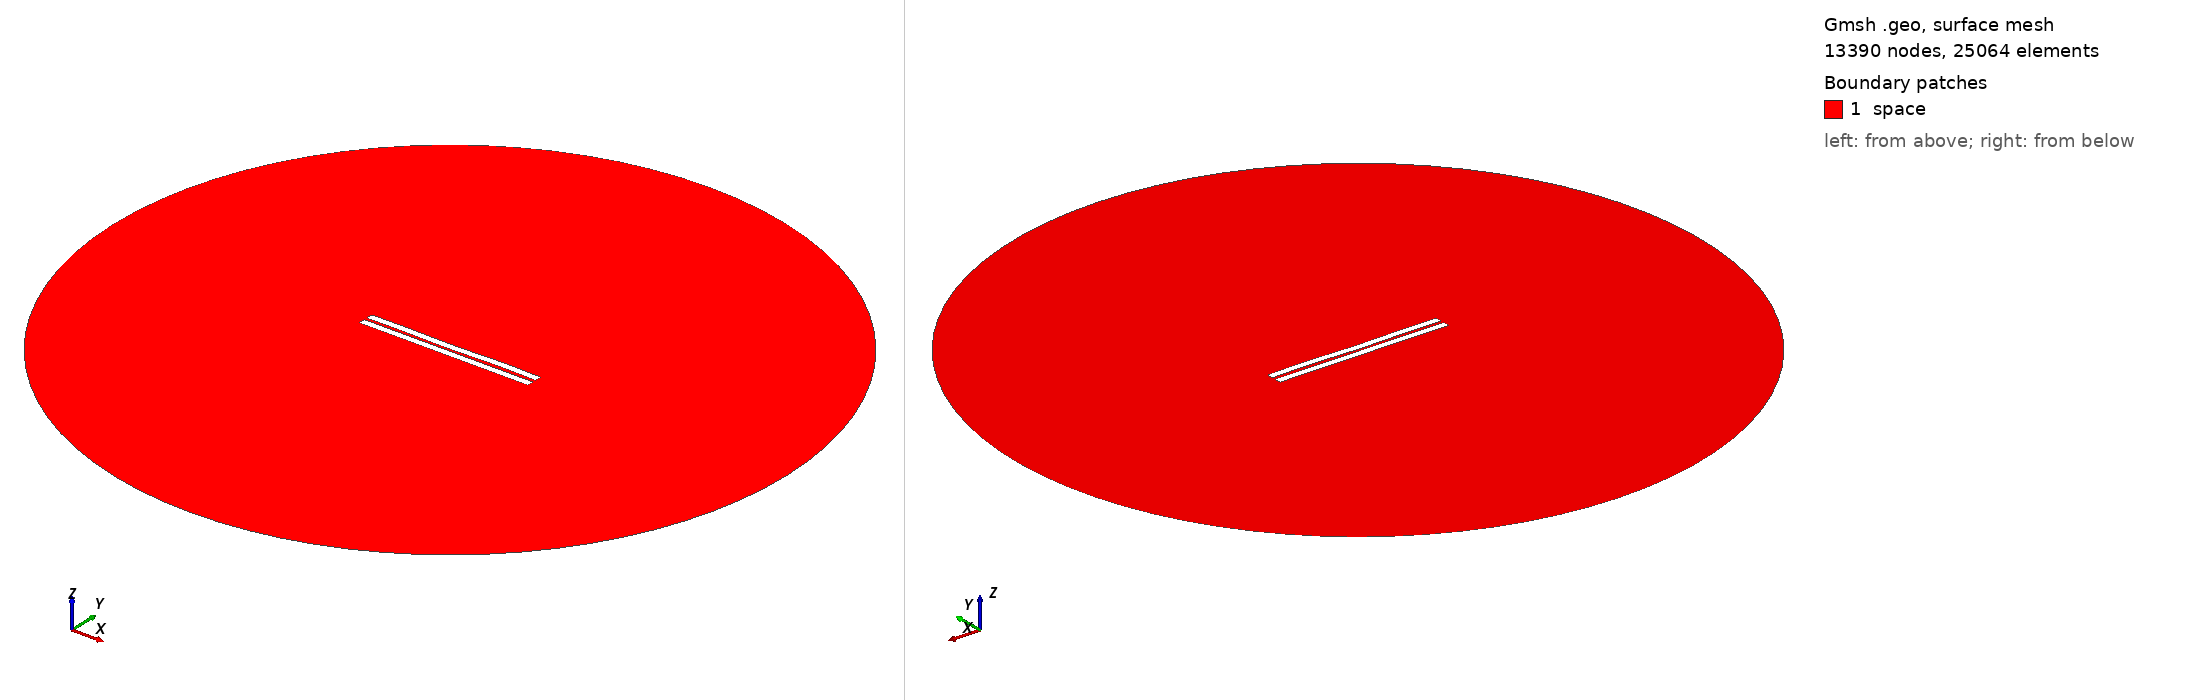

Gmsh geometry script, surface-meshed: 13390 nodes, 25064 surface elements. Boundary patches (legend numbers): 1 space. Left view from above one corner, right view from below the opposite corner. Legend entries are the model's physical surfaces. The drawing asked Gmsh for element sizes between 1% and 20% of the model's largest extent; the script's own settings can give other sizes.

=== 1160.geo (drawn) ===
//---------------------------------------
// Geometry kernel
//---------------------------------------

SetFactory("OpenCASCADE");



//---------------------------------------
// Parameters of the geometry
//---------------------------------------

// Overetch of the upper plate
overetch = 0.0;

// Distance between the plates
distance = 1.75;

// Discretization over the x axis (for the deformation)
nx = 50; 

// Length of the plate
L = 100 - overetch; 

// Number of modes
n = 4; 

// 1st mode coefficient
coeff(1) = 0.15;
beta(1) = 0.596864 * 3.1415926535 / L;

// 2nd mode coefficient
coeff(2) = -0.075;
beta(2) = 1.49418 * 3.1415926535 / L;

// 3rd mode coefficient
coeff(3) = -0.075;
beta(3) = 2.50025 * 3.1415926535 / L;

// 4th mode coefficient
coeff(4) = 0.15;
beta(4) = 3.49999 * 3.1415926535 / L;



//---------------------------------------
// Upper plate (deformed rectangle)
//---------------------------------------

// Coordiantes of the upper plate
xmin = -50;
xmax = 50 - overetch;

// Height of the upper plate
yheight = 4 - 2 * overetch;

// Indexes of the points
UpperID[] = {};
LowerID[] = {};
LeftID[] = {};
RightID[] = {};

// Point index
p = 1;

// Horizontal edges
For i In {1:nx}
    x = xmin + (i-1)*(xmax - xmin)/(nx-1);

    y_bottom = distance / 2 + overetch;
    For j In {1:n}
        C = (Cosh(beta(j)*L) + Cos(beta(j)*L)) / (Sinh(beta(j)*L) + Sin(beta(j)*L));
        y_bottom  = y_bottom + coeff(j) * (Cosh(beta(j)*(x+50)) - Cos(beta(j)*(x+50)) - C * (Sinh(beta(j)*(x+50)) - Sin(beta(j)*(x+50))));
    EndFor

    y_top = y_bottom + yheight;

    Point(p) = {x, y_top, 0, 1.0};
    UpperID[i] = p;
    p = p + 1;

    Point(p) = {x, y_bottom, 0, 1.0};
    LowerID[i] = p;
    p = p + 1;
EndFor

// Create point lists
UpperPts[] = {}; LowerPts[] = {};
For i In {1:nx}
  UpperPts[] += {UpperID[i]};
  LowerPts[] += {LowerID[i]};
EndFor

// Build splines
Spline(1) = {UpperPts[]};
Spline(2) = {LowerPts[]};
Line(3) = {LowerPts[nx-1], UpperPts[nx-1]};
Line(4) = {LowerPts[0], UpperPts[0]};

// Build the plane surface
Curve Loop(1) = {2, 3, -1, -4};
Plane Surface(1) = {1};



//---------------------------------------
// Lower plate (rectangle)
//---------------------------------------

// Vertices
Point(1001) = {-50, -1, 0, 1.0};
Point(1002) = { 50, -1, 0, 1.0};
Point(1003) = { 50,  -5, 0, 1.0};
Point(1004) = {-50,  -5, 0, 1.0};

// Edges
Line(5) = {1001, 1002};
Line(6) = {1002, 1003};
Line(7) = {1003, 1004};
Line(8) = {1004, 1001};

// Plane surface
Line Loop(2) = {5, 6, 7, 8};
Plane Surface(2) = {2}; 



//---------------------------------------
// Outer (fictious) boundary
//---------------------------------------

// Points
Point(1005) = {0, 0, 0};       // Center
Point(1006) = {200, 0, 0};     // Start point
Point(1007) = {0, 200, 0};     // 90 degrees
Point(1008) = {-200, 0, 0};    // 180 degrees
Point(1009) = {0, -200, 0};    // 270 degrees

// Circle arcs (each needs start, center, end)
Circle(9) = {1006, 1005, 1007};
Circle(10) = {1007, 1005, 1008};
Circle(11) = {1008, 1005, 1009};
Circle(12) = {1009, 1005, 1006};

// Plane surface for the entire domain
Curve Loop(3) = {9, 10, 11, 12};
Surface(3) = {3};

// Subtract the plates from the whole domain to obtain the actual domain where we want to solve the equations
BooleanDifference{ Surface{3}; Delete; }{ Surface{1}; Surface{2}; Delete; }




//---------------------------------------
// Transfinite Lines/Curves
//---------------------------------------

// Set the number of points on the boundaries
r = 7;

// Plates
Transfinite Curve {1, 2} = 50*r Using Progression 1;
Transfinite Curve {3, 4} = 2*r Using Progression 1;
Transfinite Line {5, 7} = 50*r Using Progression 1;
Transfinite Line {6, 8} = 2*r Using Progression 1;

// Outer boundary
Transfinite Line {9, 10, 11, 12} = 20 Using Progression 1;



//---------------------------------------
// Physical groups
//---------------------------------------                

// Physical curves (boundaries)
Physical Line("force_segment", 10) = {2};
Physical Line("upper_plate", 11) = {1, 3, 4};
Physical Line("lower_plate", 12) = {5, 6, 7, 8};
Physical Line("boundary", 20) = {9, 10, 11, 12};

// Physical Surfaces
Physical Surface("space", 30) = {3};



//---------------------------------------
// 6. Generate the Mesh
//---------------------------------------

// 2D mesh generation
Mesh 2;
